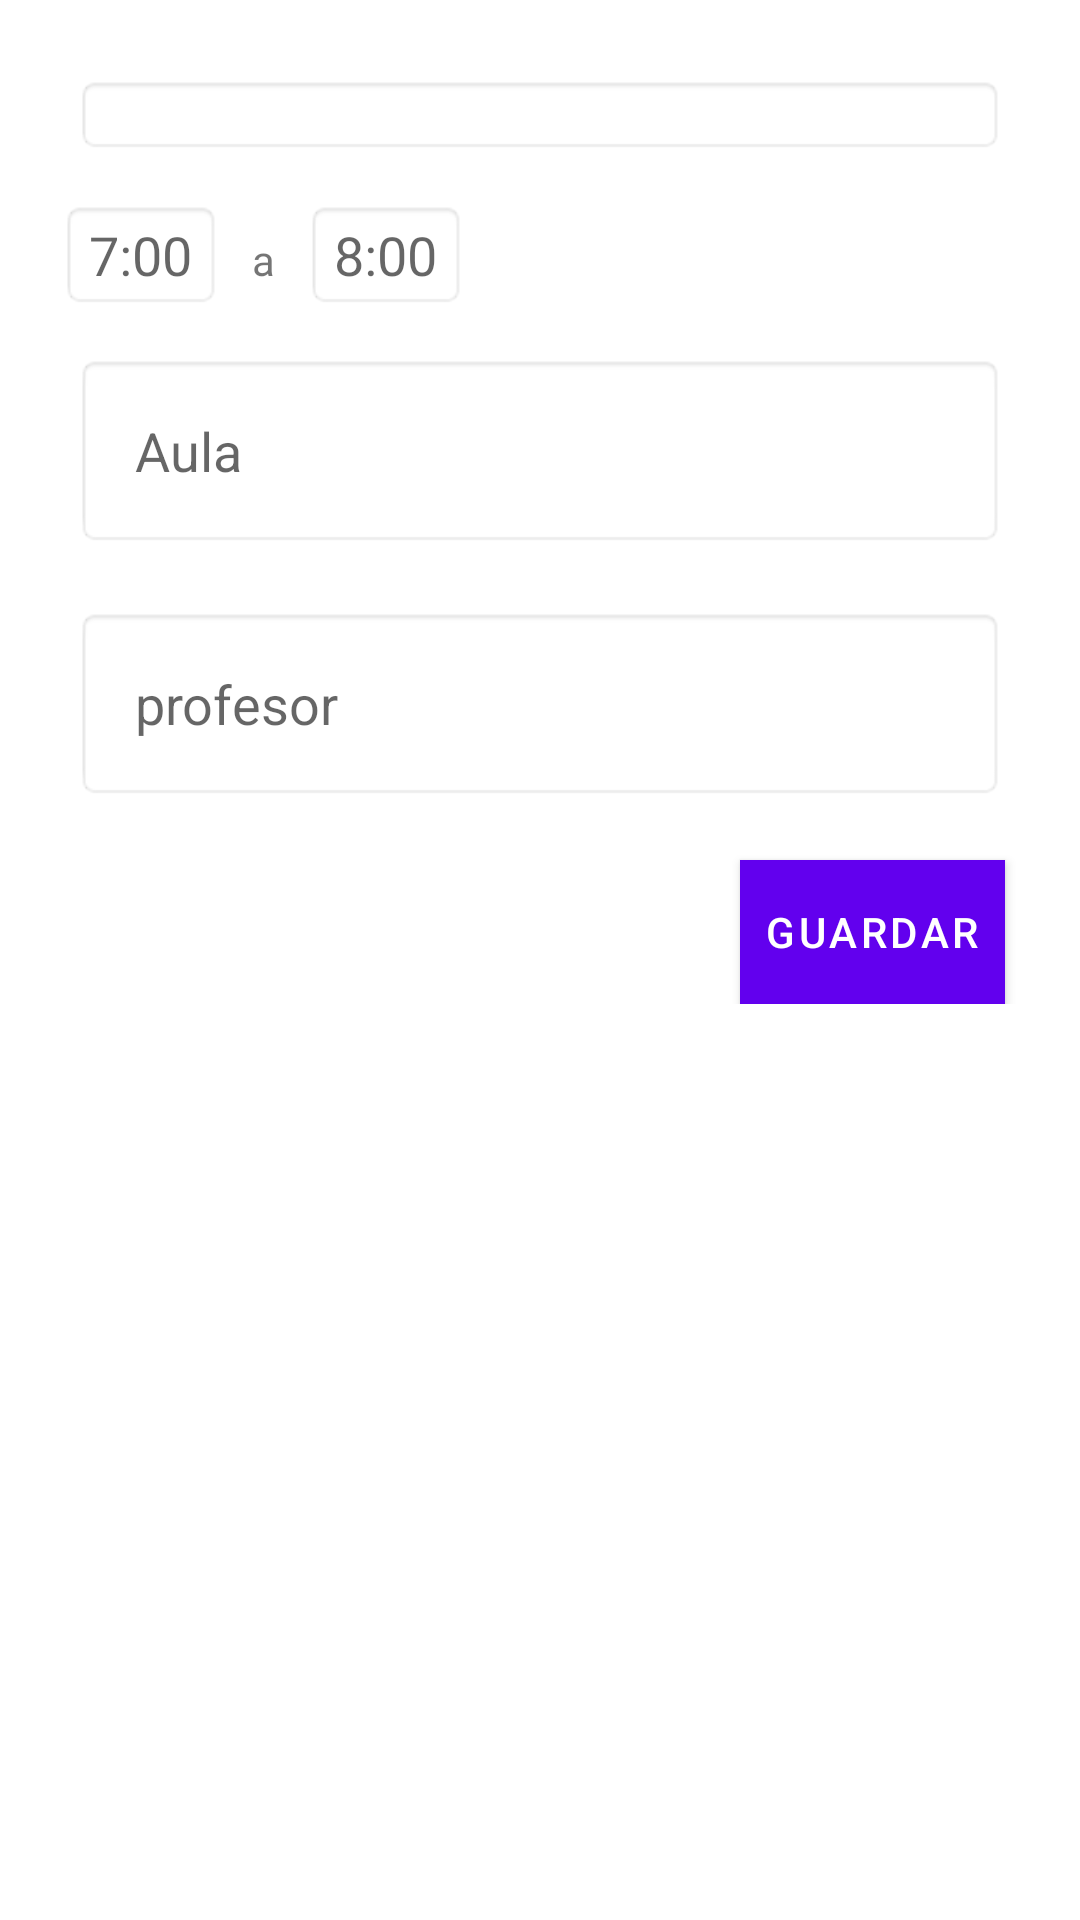

Android layout source for this screen:
<!-- AndroidManifest.xml: application theme Theme.AE001V2 -->
<!-- res/layout/addlessons.xml -->
<?xml version="1.0" encoding="utf-8"?>
<androidx.constraintlayout.widget.ConstraintLayout xmlns:android="http://schemas.android.com/apk/res/android"
    xmlns:tools="http://schemas.android.com/tools"
    android:layout_width="match_parent"
    android:layout_height="match_parent"
    xmlns:app="http://schemas.android.com/apk/res-auto"
    tools:showIn="@layout/app_bar_addhomework"
    app:layout_behavior="@string/appbar_scrolling_view_behavior"
    android:padding="15dp">

    <ScrollView
        android:layout_width="match_parent"
        android:layout_height="match_parent">

        <LinearLayout
            android:layout_width="match_parent"
            android:layout_height="match_parent"
            android:orientation="vertical">

            <Spinner
                android:layout_width="match_parent"
                android:layout_height="wrap_content"
                android:id="@+id/spinnerlessons"
                android:padding="10dp"
                android:spinnerMode="dialog"
                android:layout_margin="10dp"
                android:background="@android:drawable/editbox_background_normal"/>

            <LinearLayout
                android:padding="5dp"
                android:layout_width="wrap_content"
                android:layout_height="wrap_content"
                android:orientation="horizontal">

                <EditText
                    android:hint="7:00"
                    android:id="@+id/hora_empiezo"
                    android:layout_width="wrap_content"
                    android:layout_height="wrap_content"
                    android:background="@android:drawable/editbox_background_normal"/>

                <TextView
                    android:text="a"
                    android:layout_marginLeft="10dp"
                    android:layout_marginRight="10dp"
                    android:layout_width="wrap_content"
                    android:layout_height="wrap_content"/>

                <EditText
                    android:hint="8:00"
                    android:id="@+id/hora_fin"
                    android:layout_width="wrap_content"
                    android:layout_height="wrap_content"
                    android:background="@android:drawable/editbox_background_normal"/>

            </LinearLayout>

            <EditText
                android:hint="Aula"
                android:layout_width="match_parent"
                android:layout_height="wrap_content"
                android:padding="20dp"
                android:layout_margin="10dp"
                android:inputType="textPersonName"
                android:maxLength="50"
                android:ems="10"
                android:id="@+id/aula"
                android:drawablePadding="10dp"
                android:background="@android:drawable/editbox_background_normal" />

            <EditText
                android:hint="profesor"
                android:layout_width="match_parent"
                android:layout_height="wrap_content"
                android:padding="20dp"
                android:layout_margin="10dp"
                android:inputType="textPersonName"
                android:maxLength="50"
                android:ems="10"
                android:id="@+id/profesor"
                android:drawablePadding="10dp"
                android:background="@android:drawable/editbox_background_normal" />

            <Button
                android:id="@+id/btnguardar"
                android:drawablePadding="5dp"
                android:layout_width="wrap_content"
                android:layout_height="wrap_content"
                android:layout_gravity="right"
                android:layout_marginTop="10dp"
                android:layout_marginRight="10dp"
                android:padding="8dp"
                android:text="Guardar"
                android:textColor="@color/white"
                android:background="@color/black" />

        </LinearLayout>
    </ScrollView>
</androidx.constraintlayout.widget.ConstraintLayout>
<!-- res/layout/app_bar_addhomework.xml (included above) -->
<?xml version="1.0" encoding="utf-8"?>
<androidx.coordinatorlayout.widget.CoordinatorLayout xmlns:android="http://schemas.android.com/apk/res/android"
    xmlns:app="http://schemas.android.com/apk/res-auto"
    xmlns:tools="http://schemas.android.com/tools"
    android:layout_width="match_parent"
    android:layout_height="match_parent"
    tools:context=".MainActivity">

    <com.google.android.material.appbar.AppBarLayout
        android:layout_width="match_parent"
        android:layout_height="wrap_content"
        android:theme="@style/Theme.AE001V2.PopupOverlay">

        <androidx.appcompat.widget.Toolbar
            android:id="@+id/toolbar_addhomework"
            android:layout_width="match_parent"
            android:layout_height="?attr/actionBarSize"
            android:background="@color/white"
            app:popupTheme="@style/Theme.AE001V2.PopupOverlay" />

    </com.google.android.material.appbar.AppBarLayout>

    <include layout="@layout/addhomework" />

</androidx.coordinatorlayout.widget.CoordinatorLayout>
<!-- res/layout/addhomework.xml (included above) -->
<?xml version="1.0" encoding="utf-8"?>
<androidx.constraintlayout.widget.ConstraintLayout xmlns:android="http://schemas.android.com/apk/res/android"
    xmlns:tools="http://schemas.android.com/tools"
    android:layout_width="match_parent"
    android:layout_height="match_parent"
    xmlns:app="http://schemas.android.com/apk/res-auto"
    tools:showIn="@layout/app_bar_addhomework"
    app:layout_behavior="@string/appbar_scrolling_view_behavior"
    android:padding="15dp">

    <ScrollView
        android:layout_width="match_parent"
        android:layout_height="match_parent">

        <LinearLayout
            android:layout_width="match_parent"
            android:layout_height="match_parent"
            android:orientation="vertical">

            <Spinner
                android:layout_width="match_parent"
                android:layout_height="wrap_content"
                android:id="@+id/spinner"
                android:padding="10dp"
                android:spinnerMode="dialog"
                android:layout_margin="10dp"
                android:background="@color/white"/>

            <EditText
                android:hint="Titulo"
                android:layout_width="match_parent"
                android:layout_height="wrap_content"
                android:padding="20dp"
                android:inputType="textMultiLine"
                android:id="@+id/titulo"
                android:drawablePadding="10dp"
                android:layout_margin="10dp"
                android:background="@android:drawable/editbox_background_normal" />

            <EditText
                android:hint="Fecha entrega"
                android:layout_width="match_parent"
                android:layout_height="wrap_content"
                android:padding="20dp"
                android:layout_margin="10dp"
                android:inputType="textPersonName"
                android:maxLength="50"
                android:ems="10"
                android:id="@+id/fechaEntrega"
                android:drawablePadding="10dp"
                android:background="@android:drawable/editbox_background_normal" />

            <EditText
                android:hint="Descripcion"
                android:layout_width="match_parent"
                android:layout_height="wrap_content"
                android:padding="20dp"
                android:layout_margin="10dp"
                android:inputType="textPersonName"
                android:maxLength="50"
                android:ems="10"
                android:id="@+id/descripcion"
                android:drawablePadding="10dp"
                android:background="@android:drawable/editbox_background_normal" />

            <Button
                android:id="@+id/btnguardar"
                android:drawablePadding="5dp"
                android:layout_width="wrap_content"
                android:layout_height="wrap_content"
                android:layout_gravity="right"
                android:layout_marginTop="10dp"
                android:layout_marginRight="10dp"
                android:padding="8dp"
                android:text="Guardar"
                android:textColor="@color/white"
                android:background="@color/black" />

        </LinearLayout>
    </ScrollView>
</androidx.constraintlayout.widget.ConstraintLayout>
<!-- resources referenced by this layout -->
<resources>
  <color name="black">#FF000000</color>
  <color name="white">#FFFFFFFF</color>
  <style name="Theme.AE001V2.PopupOverlay" parent="ThemeOverlay.AppCompat.Light" />
  <style name="Theme.AE001V2" parent="Theme.MaterialComponents.DayNight.DarkActionBar">
          
          <item name="colorPrimary">@color/purple_500</item>
          <item name="colorPrimaryVariant">@color/purple_700</item>
          <item name="colorOnPrimary">@color/white</item>
          
          <item name="colorSecondary">@color/teal_200</item>
          <item name="colorSecondaryVariant">@color/teal_700</item>
          <item name="colorOnSecondary">@color/black</item>
          
          <item name="android:statusBarColor" tools:targetApi="l">?attr/colorPrimaryVariant</item>
          
      </style>
  <color name="purple_500">#FF6200EE</color>
  <color name="purple_700">#FF3700B3</color>
  <color name="teal_200">#1286D3</color>
  <color name="teal_700">#FF018786</color>
</resources>
